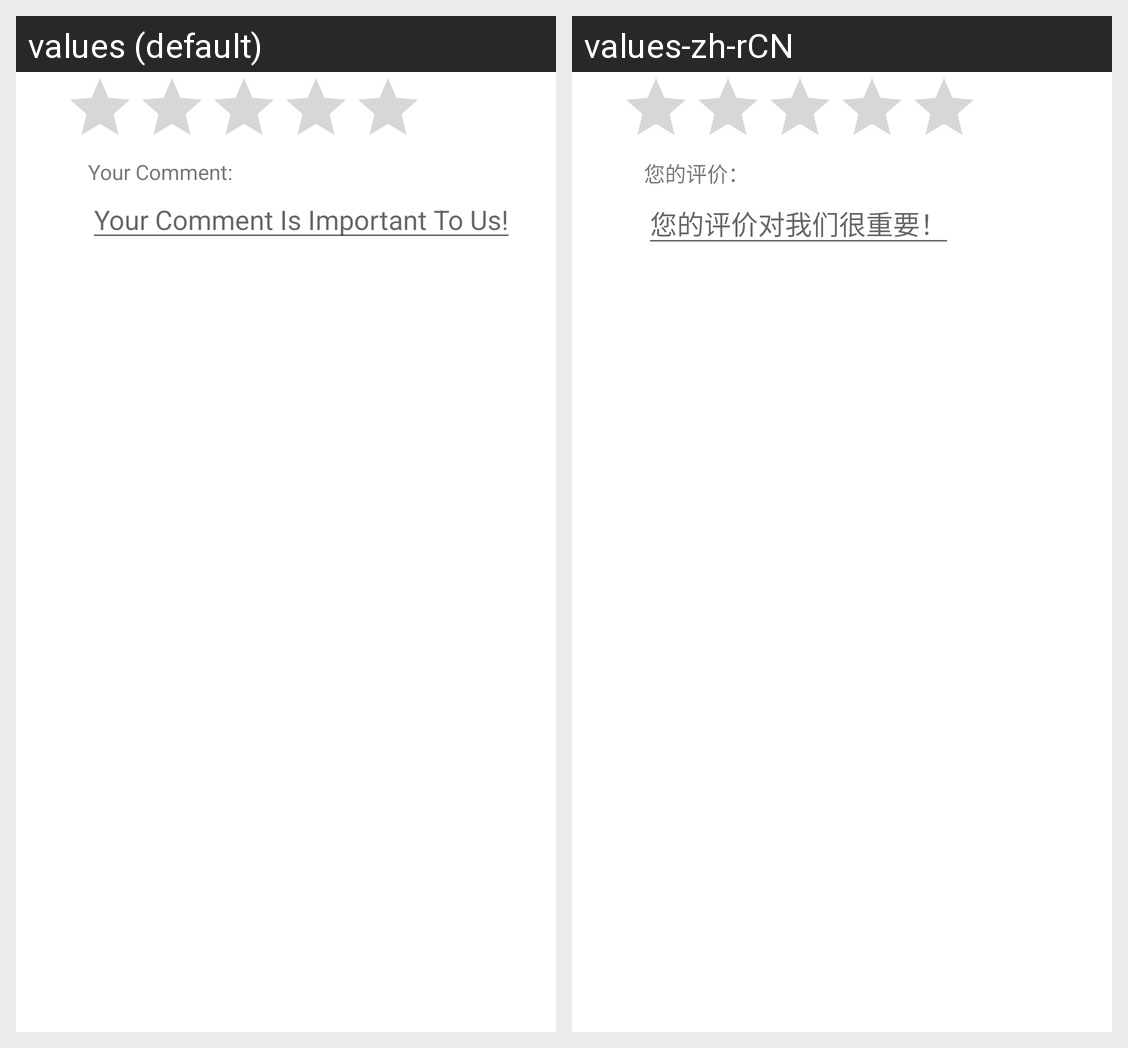

Strings drawn on this Android screen and how each of the app's shown locales translates them:
Android screen res/layout/soccer_rate.xml rendered under 2 locales, left to right: values (default), values-zh-rCN. Device: Nexus 5 (rendered at 1080×1920; each locale shown at half size, 540×960, under a caption strip naming it); theme Theme.CST2335Project.
Strings drawn on this screen, with the default value and each locale's value (text and hints the layout hard-codes, and strings that could not be matched under every locale, appear in the picture but are not listed):

soccerRatingCmt
  values: Your Comment:
  values-zh-rCN: 您的评价：

soccerComment
  values: Your Comment Is Important To Us!
  values-zh-rCN: 您的评价对我们很重要！
